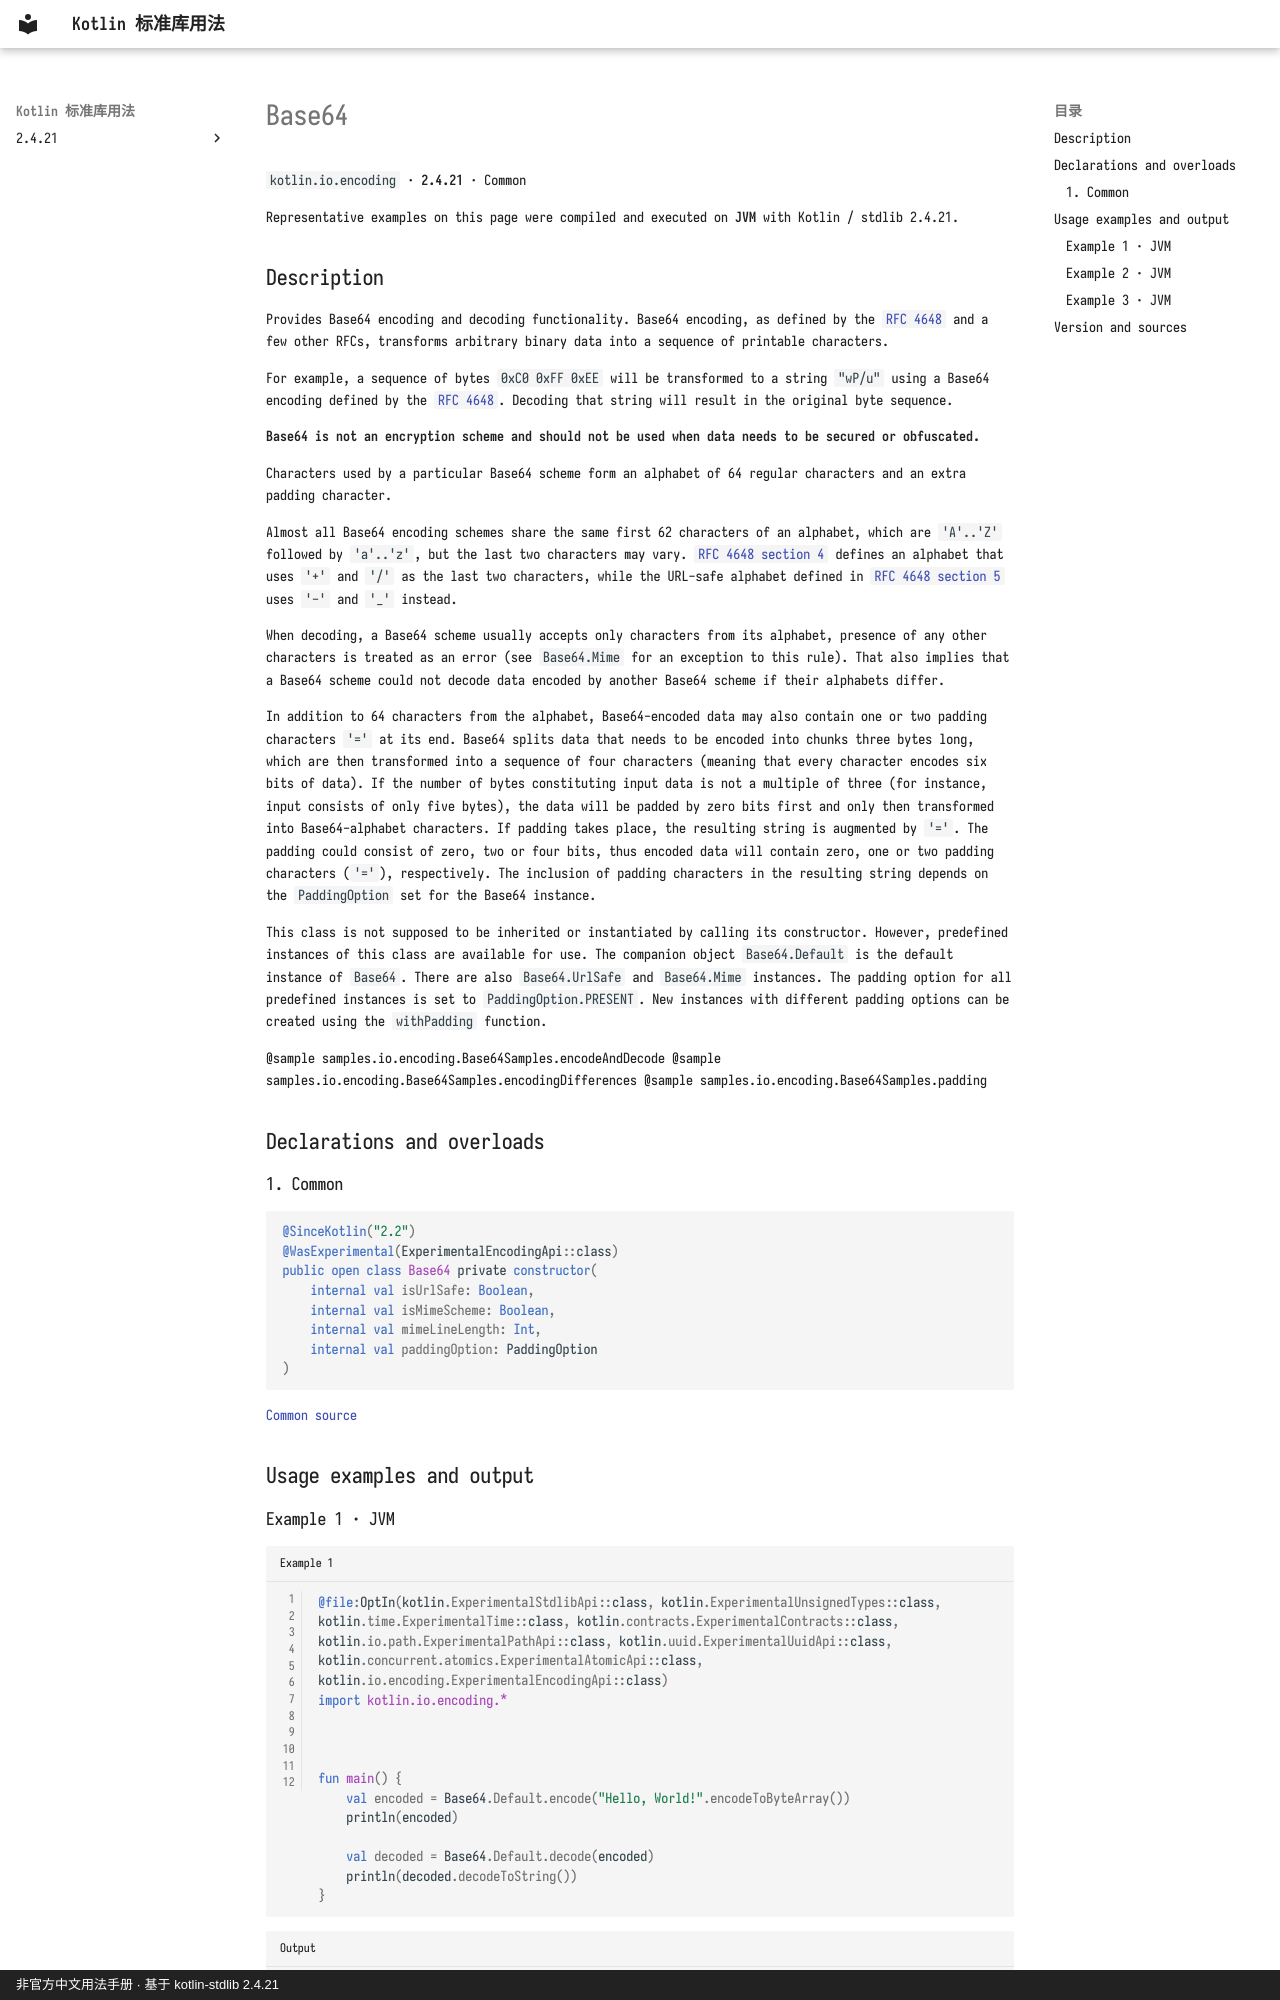

repository: oooooooko/kotlin-stdlib-docs · page: en/api/kotlin.io.encoding/base64--f03d8fe5/index.html · generator: mkdocs · copyright: 非官方中文用法手册 · 基于 kotlin-stdlib 2.4.21

# Base64

`kotlin.io.encoding` · **2.4.21** · Common

Representative examples on this page were compiled and executed on **JVM** with Kotlin / stdlib 2.4.21.

## Description

Provides Base64 encoding and decoding functionality.
Base64 encoding, as defined by the [`RFC 4648`](https://www.rfc-editor.org/rfc/rfc4648) and a few other RFCs,
transforms arbitrary binary data into a sequence of printable characters.

For example, a sequence of bytes `0xC0 0xFF 0xEE` will be transformed to a string `"wP/u"` using a Base64 encoding
defined by the [`RFC 4648`](https://www.rfc-editor.org/rfc/rfc4648). Decoding that string will result in the original
byte sequence.

**Base64 is not an encryption scheme and should not be used when data needs to be secured or obfuscated.**

Characters used by a particular Base64 scheme form an alphabet of 64 regular characters and
an extra padding character.

Almost all Base64 encoding schemes share the same first 62 characters of an alphabet,
which are `'A'..'Z'` followed by `'a'..'z'`, but the last two characters may vary.
[`RFC 4648 section 4`](https://www.rfc-editor.org/rfc/rfc4648#section-4) defines an alphabet that uses
`'+'` and `'/'` as the last two characters, while the URL-safe alphabet defined in
[`RFC 4648 section 5`](https://www.rfc-editor.org/rfc/rfc4648#section-5) uses `'-'` and `'_'` instead.

When decoding, a Base64 scheme usually accepts only characters from its alphabet, presence of any other characters
is treated as an error (see `Base64.Mime` for an exception to this rule). That also implies
that a Base64 scheme could not decode data encoded by another Base64 scheme if their alphabets differ.

In addition to 64 characters from the alphabet,
Base64-encoded data may also contain one or two padding characters `'='` at its end.
Base64 splits data that needs to be encoded into chunks three bytes long, which are then transformed into
a sequence of four characters (meaning that every character encodes six bits of data).
If the number of bytes constituting input data is not a multiple of three (for instance, input consists of only five bytes),
the data will be padded by zero bits first and only then transformed into Base64-alphabet characters.
If padding takes place, the resulting string is augmented by `'='`. The padding could consist of zero, two or
four bits, thus encoded data will contain zero, one or two padding characters (`'='`), respectively.
The inclusion of padding characters in the resulting string depends on the `PaddingOption` set for the Base64 instance.

This class is not supposed to be inherited or instantiated by calling its constructor.
However, predefined instances of this class are available for use.
The companion object `Base64.Default` is the default instance of `Base64`.
There are also `Base64.UrlSafe` and `Base64.Mime` instances.
The padding option for all predefined instances is set to `PaddingOption.PRESENT`.
New instances with different padding options can be created using the `withPadding` function.

@sample samples.io.encoding.Base64Samples.encodeAndDecode
@sample samples.io.encoding.Base64Samples.encodingDifferences
@sample samples.io.encoding.Base64Samples.padding

## Declarations and overloads

### 1. Common

```kotlin
@SinceKotlin("2.2")
@WasExperimental(ExperimentalEncodingApi::class)
public open class Base64 private constructor(
    internal val isUrlSafe: Boolean,
    internal val isMimeScheme: Boolean,
    internal val mimeLineLength: Int,
    internal val paddingOption: PaddingOption
)
```

[Common source](https://github.com/JetBrains/kotlin/blob/v2.4.21/libraries/stdlib/src/kotlin/io/encoding/Base64.kt#L10)

## Usage examples and output
